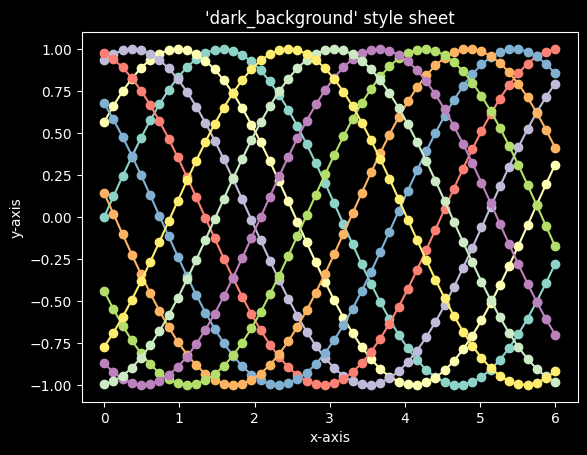
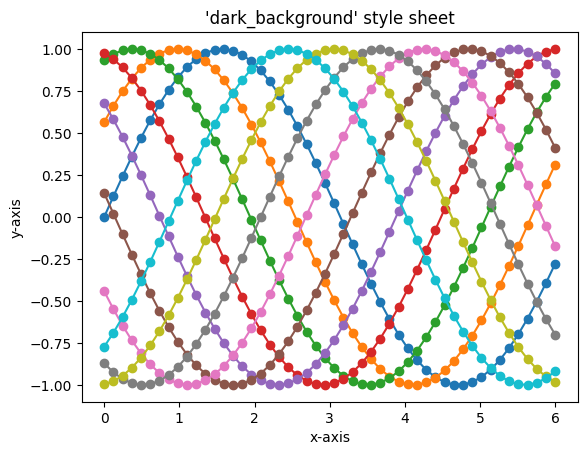

These charts were generated, in order, by the following Python code:
import matplotlib.pyplot as plt
import numpy as np

plt.style.use('dark_background')

fig, ax = plt.subplots()

L = 6
x = np.linspace(0, L)
ncolors = len(plt.rcParams['axes.prop_cycle'])
shift = np.linspace(0, L, ncolors, endpoint=False)
for s in shift:
    ax.plot(x, np.sin(x + s), 'o-')
ax.set_xlabel('x-axis')
ax.set_ylabel('y-axis')
ax.set_title("'dark_background' style sheet")

plt.show()

plt.style.use('default')
fig, ax = plt.subplots()

L = 6
x = np.linspace(0, L)
ncolors = len(plt.rcParams['axes.prop_cycle'])
shift = np.linspace(0, L, ncolors, endpoint=False)
for s in shift:
    ax.plot(x, np.sin(x + s), 'o-')
ax.set_xlabel('x-axis')
ax.set_ylabel('y-axis')
ax.set_title("'dark_background' style sheet")

plt.show()
